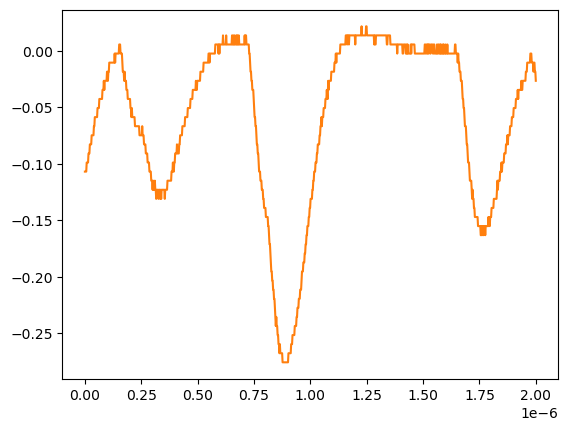

The table this chart was drawn from, first rows:
# KEYSIGHT TECHNOLOGIES, MSO-X 3024T, MY58262555, 07.30.2019051434
# time, 1
# 2024-07-24 15:47:14.118464
0.000000000000000000e+00, -1.068339999999999984e-01
2.002002002002001797e-09, -1.068339999999999984e-01
4.004004004004003593e-09, -1.068339999999999984e-01
6.006006006006005804e-09, -1.068339999999999984e-01
8.008008008008007187e-09, -9.879400000000000681e-02
1.001001001001000857e-08, -9.879400000000000681e-02
1.201201201201201161e-08, -9.879400000000000681e-02
1.401401401401401299e-08, -9.879400000000000681e-02
1.601601601601601437e-08, -9.075379999999999558e-02
1.801801801801801741e-08, -9.075379999999999558e-02
2.002002002002001714e-08, -9.075379999999999558e-02
2.202202202202202018e-08, -8.271359999999999824e-02
2.402402402402402322e-08, -8.271359999999999824e-02
2.602602602602602294e-08, -8.271359999999999824e-02
2.802802802802802598e-08, -8.271359999999999824e-02
3.003003003003002571e-08, -7.467340000000000089e-02
3.203203203203202875e-08, -7.467340000000000089e-02
3.403403403403403179e-08, -7.467340000000000089e-02
3.603603603603603482e-08, -7.467340000000000089e-02
3.803803803803803124e-08, -7.467340000000000089e-02
4.004004004004003428e-08, -6.663320000000000354e-02
4.204204204204203732e-08, -6.663320000000000354e-02
4.404404404404404036e-08, -5.859299999999999925e-02
4.604604604604604339e-08, -5.859299999999999925e-02
4.804804804804804643e-08, -5.859299999999999925e-02
5.005005005005004285e-08, -5.859299999999999925e-02
5.205205205205204589e-08, -5.859299999999999925e-02
5.405405405405404893e-08, -5.859299999999999925e-02
5.605605605605605196e-08, -5.055280000000000190e-02
5.805805805805805500e-08, -5.055280000000000190e-02
6.006006006006005142e-08, -5.055280000000000190e-02
6.206206206206205446e-08, -5.055280000000000190e-02
6.406406406406405750e-08, -4.251259999999999761e-02
6.606606606606606053e-08, -4.251259999999999761e-02
6.806806806806806357e-08, -4.251259999999999761e-02
7.007007007007006661e-08, -4.251259999999999761e-02
7.207207207207206965e-08, -4.251259999999999761e-02
7.407407407407407268e-08, -4.251259999999999761e-02
7.607607607607606249e-08, -4.251259999999999761e-02
7.807807807807806552e-08, -3.447240000000000026e-02
8.008008008008006856e-08, -3.447240000000000026e-02
8.208208208208207160e-08, -3.447240000000000026e-02
8.408408408408407464e-08, -2.643219999999999945e-02
8.608608608608607767e-08, -3.447240000000000026e-02
8.808808808808808071e-08, -2.643219999999999945e-02
9.009009009009008375e-08, -2.643219999999999945e-02
9.209209209209208679e-08, -2.643219999999999945e-02
9.409409409409408982e-08, -2.643219999999999945e-02
9.609609609609609286e-08, -2.643219999999999945e-02
9.809809809809808266e-08, -1.839199999999999863e-02
1.001001001001000857e-07, -1.839199999999999863e-02
1.021021021021020887e-07, -2.643219999999999945e-02
1.041041041041040918e-07, -1.839199999999999863e-02
1.061061061061060948e-07, -1.839199999999999863e-02
1.081081081081080979e-07, -1.035179999999999954e-02
1.101101101101101009e-07, -1.035179999999999954e-02
1.121121121121121039e-07, -1.035179999999999954e-02
1.141141141141141070e-07, -1.035179999999999954e-02
... 942 more rows
